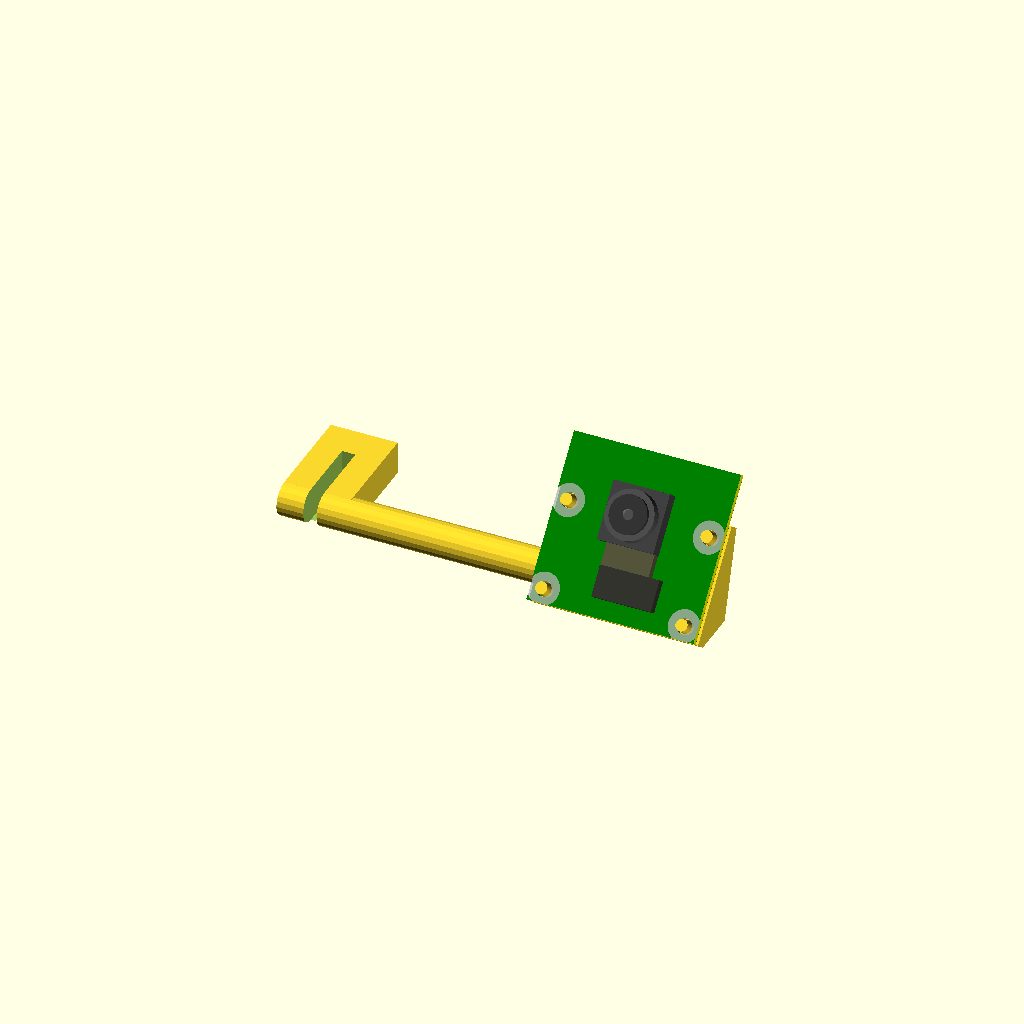
Cell 1: rendered with the file's own defaults.
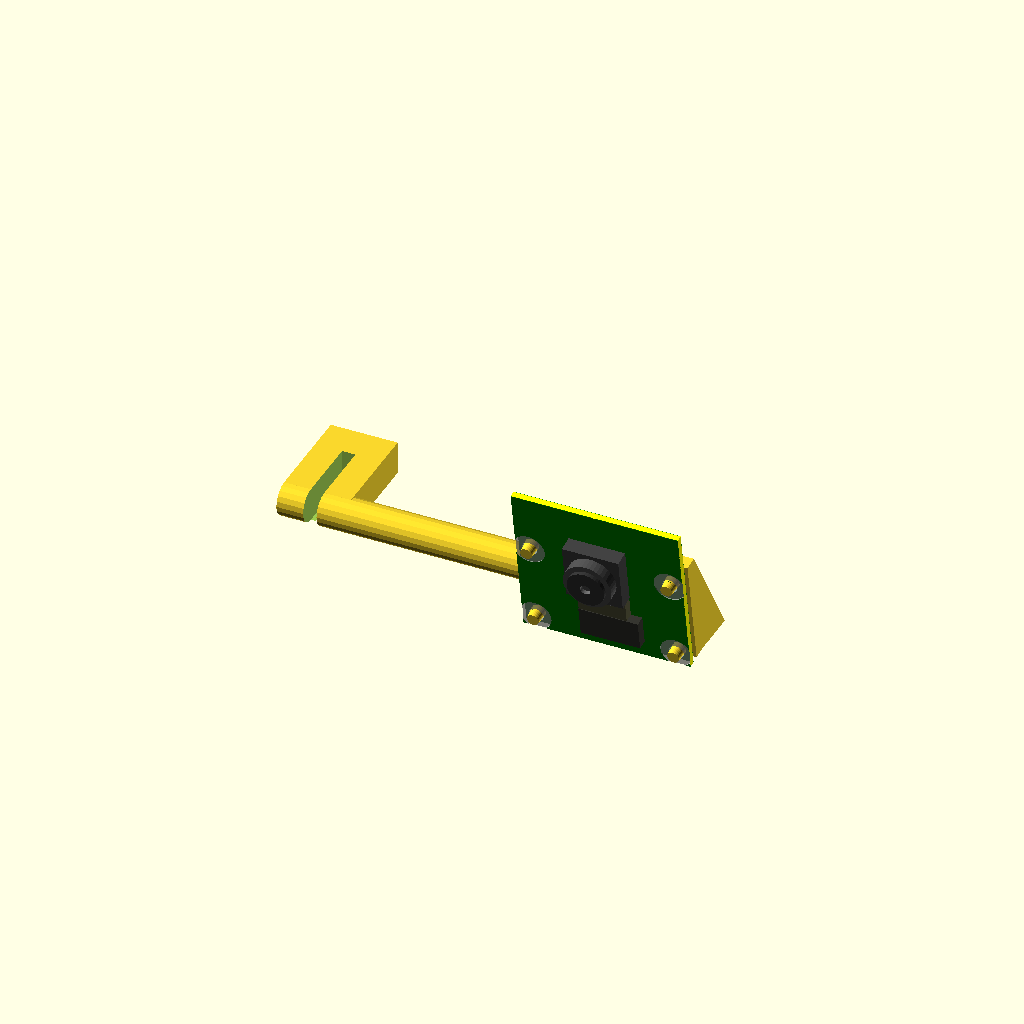
Cell 2: picam_tilt_angle = 100 (everything else at default).
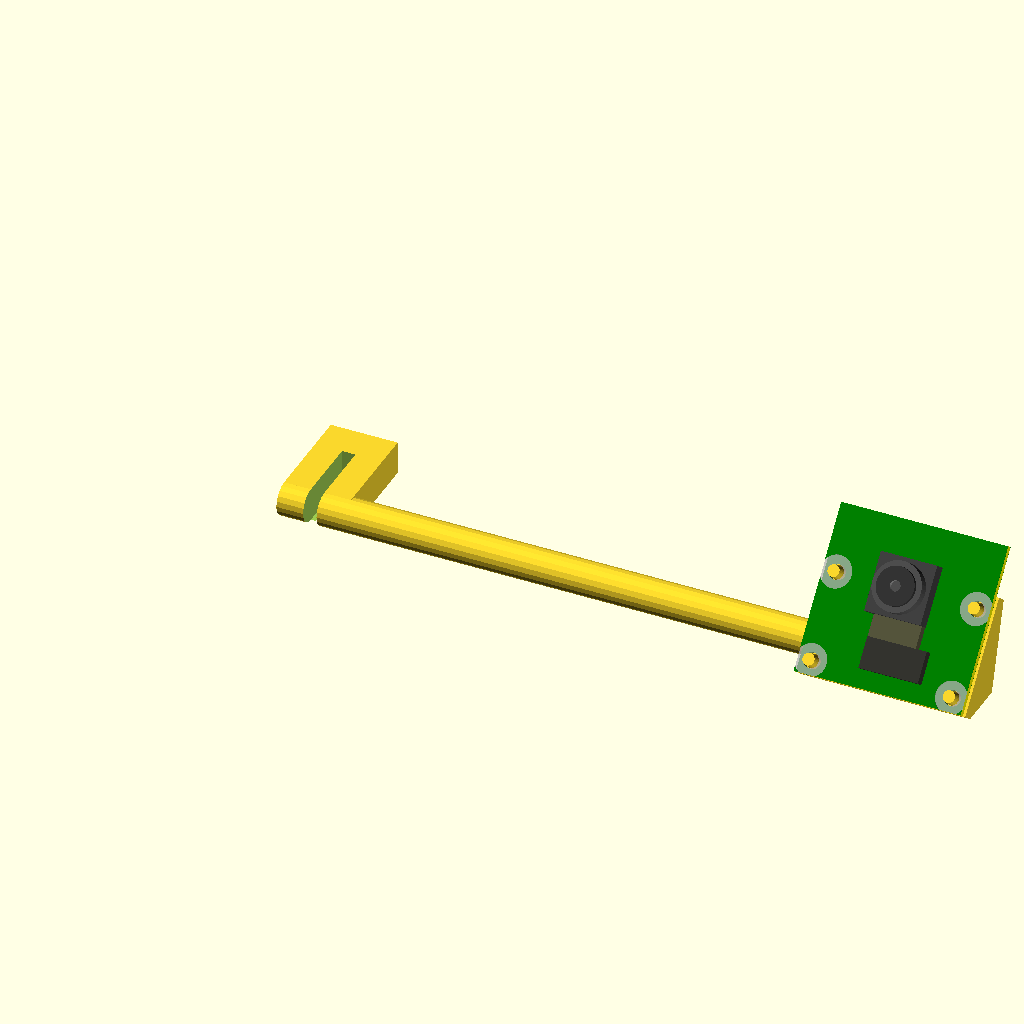
Cell 3: the same model with picam_mount_offset = 80.
One fixed orthographic camera (rotation 55°, 0°, 25°; colour scheme Cornfield) for every cell.
The OpenSCAD source (cocoon_create_picam_mount/cocoon_create_picam_mount.scad):
$fn=20;

/*
  Wanhao Duplicator i3 or Cocoon Create Plus Raspberry Pi Camera v2.1 mount (OpenSCAD)
  Author: Brian Khuu (2019)
  
  I use this in conjuction with sticking "Wanhao i3 Clip on Raspberry Pi Octoprint Case" by suzujoji  https://www.thingiverse.com/thing:1934900/files to my printer.
  
  This is a pressfit design. No support required. Just print and push the camera PCB to the mounting holes, then push the clip to the hole on the top of the Cocoon Create printer.

*/

/* [Camera]  */

// Camera Tilt Angle
picam_tilt_angle = 50;

// Offset Length
picam_mount_offset = 40;

module rpi_camera_model() {
  // ==============================================
  // Model of Raspberry Pi Camera v2.1
  // J.Beale 14-May-2016
  // ==============================================
  
  xs = 25.0;  // width of PCB
  ys = 23.85;  // height of PCB
  zs = 0.95;  // thickness of bare PCB, not including soldermask
  smt = 0.05;  // soldermask thickness (on each side)

  ID1 = 2.20; // ID of mounting through-holes
  OD1 = 4.7;  // silkscreen clearance around hole

  mhxc = 21.0;  // X center-to-center separation of mounting holes
  mhyc = 12.5; // Y center-to-center separation of mtng. holes
  mhox = 2.0;  // X mounting hole corner offset
  mhoy = 2.0;  // Y mounting hole corner offset
  hh = zs*2; // depth/height of mounting hole (subtractive cylinder)

  smx = 8.45;  // camera sensor module, base part
  smy = 8.45;
  smz = 2.3;
  smbod = 7.25;  // OD of lens holder barrel
  smbz = 1.7; // z-height of lens holder barrel
  smcod = 5.6;  // OD of lens cell 
  smcz = 0.6;  // protrusion of cell above holder barrel
  smcid = 1.55;  // optical aperture: opening for lens

  smfx = 8.9; // flex connector width
  smfy = 4.5; // flex connector 
  smfz = 1.52; // flex connector
  smfox = 9.45; // flex edge X offset
  smfoy = 2.6; // flex edge Y offset
  smfcx = 7.2; // flex cable width

  fcy = 5.8; // 15-way flex connector
  fcx = 21.0; // 15-way flex connector
  fcz = 3.77-1.15; // 15-way flex connector height  
  fcyoff = 0.3; // connector offset from PCB edge

  ffx = 16.05;  // 15-way flex cable width
  ffy = 30;  // length of flex cable stub
  ffz = 0.38;  // thickness of ff cable at stiffener
  ffoz = 1.1; // offset of ff cable below PCB

  KOx = 22.15; // keepout width- full
  KOxa = 15.1; // keepout width- inner block
  KOz = 1.35; // bottom side keepout z-height
  KOyo = 1.15; // keepout edge offset

  fn=40;  // facets on cylinder
  eps=0.03; // small number

  module pcb() {
  difference() {
   union() {
       translate([0,0,0]) color("green") 
          cube([xs,ys,smt]); // soldermask (bottom)
       translate([0,0,smt]) color("yellow") 
          cube([xs,ys,zs]); // natural PCB color
       translate([0,0,zs]) color("green") 
          cube([xs,ys,smt]); // soldermask (top)
   }
   translate([mhox,mhoy,zs-(smt+eps)]) {  // mask clearance: top
       cylinder(d=OD1,h=zs,$fn=fn);
       translate([mhxc,0,0]) cylinder(d=OD1,h=zs,$fn=fn);
       translate([mhxc,mhyc,0]) cylinder(d=OD1,h=zs,$fn=fn);
       translate([0,mhyc,0]) cylinder(d=OD1,h=zs,$fn=fn);
   }
   translate([mhox,mhoy,-eps]) {  // mask clearance: bottom
       cylinder(d=OD1,h=smt,$fn=fn);
       translate([mhxc,0,0]) cylinder(d=OD1,h=smt,$fn=fn);
       translate([mhxc,mhyc,0]) cylinder(d=OD1,h=smt,$fn=fn);
       translate([0,mhyc,0]) cylinder(d=OD1,h=smt,$fn=fn);
   }
   translate([mhox,mhoy,-zs*5]) {  // through holes
    cylinder(d=ID1,h=zs*10,$fn=fn);     
    translate([mhxc,0,0])  cylinder(d=ID1,h=zs*10,$fn=fn);
    translate([mhxc,mhyc,0])  cylinder(d=ID1,h=zs*10,$fn=fn);
    translate([0,mhyc,0])  cylinder(d=ID1,h=zs*10,$fn=fn);
    }
   }
  }
  
  module sensor() { // Camera sensor module
   color([.25,.25,.25]) translate([-smx/2, -smy/2, 0]) cube([smx,smy,smz]);
   color([.3,.3,.3]) cylinder(d=smbod, h=smbz + smz, $fn=fn);
   difference() {
    color([.2,.2,.2]) cylinder(d=smcod, h=smbz + smz + smcz, $fn=fn);
    translate([0,0,smcz]) cylinder(d=smcid, h=smbz + smz + smcz, $fn=fn);
   }
  }

  module flex() { // micro-flex attached to sensor
   color([0.2,0.20,0.18]) cube([smfx,smfy,smfz]); // u-flex connector top
   translate([0,smfy,0]) color([0.33,0.33,0.23]) cube([smfcx,smfy,smfz-.1]);
  }


  module ff15() {  // 15-conductor flat flex cable
      color([.7,.7,.7]) cube([ffx,ffy,ffz]);
  }
  
  translate([xs/2 ,mhyc+mhoy,zs]) sensor();
  translate([smfox,smfoy,zs]) flex(); // micro-flex on sensor
  pcb();
}

module cam_holder(thickness, rotate, hull_base)
{
  fn=30;
  pressfit_h=5;
  
  // Simulated Camera
  %rotate([rotate,0,0])translate([0 ,0,thickness+1]) rpi_camera_model();
  
  xs = 25.0;  // width of PCB
  ys = 23.85-7;  // height of PCB
  zs = 0.95;  // thickness of bare PCB, not including soldermask

  mhxc = 21.0;  // X center-to-center separation of mounting holes
  mhyc = 12.5; // Y center-to-center separation of mtng. holes
  mhox = 2.0;  // X mounting hole corner offset
  mhoy = 2.0;  // Y mounting hole corner offset
  ID1 = 2.20; // ID of mounting through-holes
  
  if(hull_base>0)
  hull()
  {
    rotate([rotate,0,0])
      cube([xs,ys,0.1]);
    cube([xs,hull_base,0.1]);
  }

  rotate([rotate,0,0])
  {
   cube([xs,ys,thickness]);
   translate([mhox,mhoy,0]) 
   {  // through holes
      translate([0,0,0])        cylinder(d1=ID1*1.1,d2=ID1*0.8,h=pressfit_h,$fn=fn);     
      translate([mhxc,0,0])     cylinder(d1=ID1*1.1,d2=ID1*0.8,h=pressfit_h,$fn=fn);
      translate([mhxc,mhyc,0])  cylinder(d1=ID1*1.1,d2=ID1*0.8,h=pressfit_h,$fn=fn);
      translate([0,mhyc,0])     cylinder(d1=ID1*1.1,d2=ID1*0.8,h=pressfit_h,$fn=fn);
   }
 }
}

difference()
{
  union()
  {
    cube([10,15,5]);

    translate([0,0,5/2])
    rotate([0,90,0])
    cylinder(r=5/2,h=picam_mount_offset);
    
    translate([picam_mount_offset,-5,0])
    cam_holder(2, picam_tilt_angle, 7);
  }
   
  translate([4,-5,0])
    cube([2,15,6]);
}
Customizer parameters (derived from the source; name, type, default, range or options):
picam_tilt_angle: number, default 50
picam_mount_offset: number, default 40
